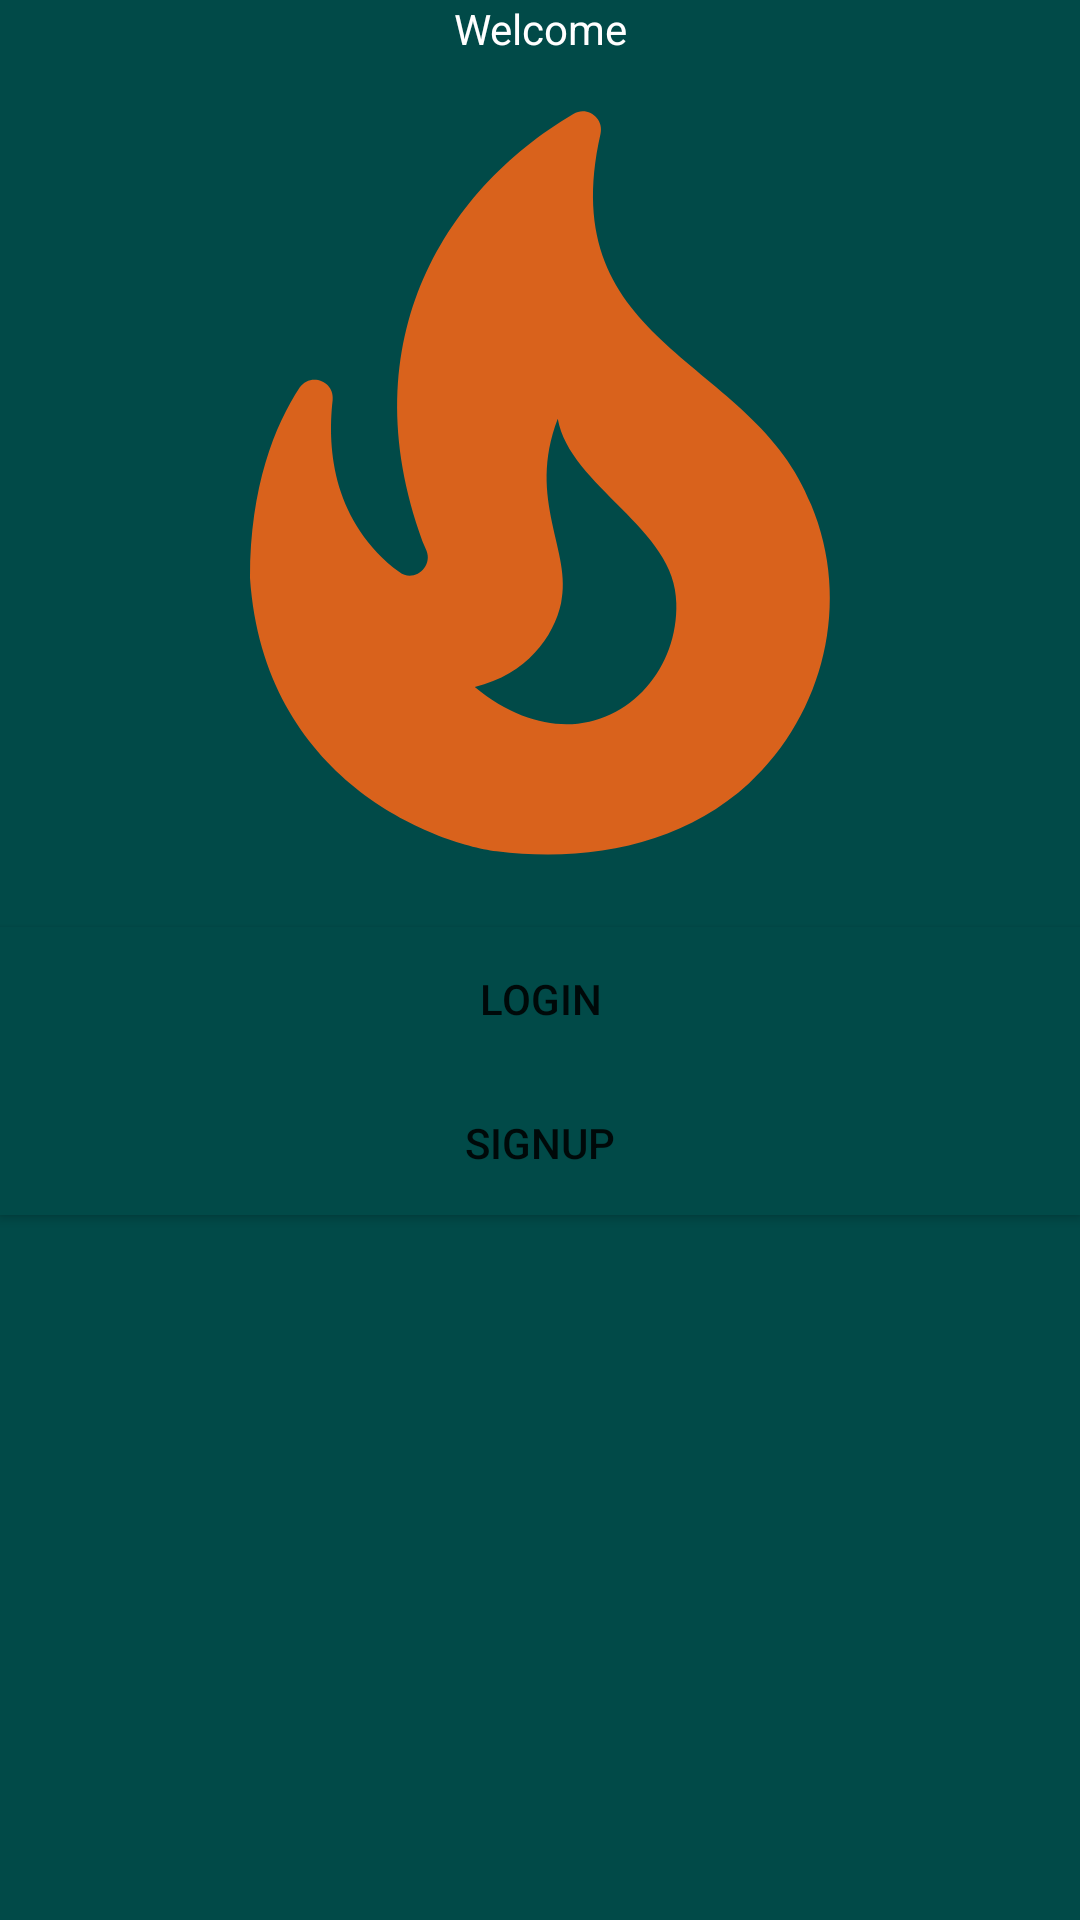

Write the Android layout XML for this screen, with the resource values it uses.
<!-- AndroidManifest.xml: application theme Theme.BakersAndConfectionaryManagementServicesApp -->
<!-- res/layout/activity_main.xml -->
<?xml version="1.0" encoding="utf-8"?>
<LinearLayout xmlns:android="http://schemas.android.com/apk/res/android"
    xmlns:app="http://schemas.android.com/apk/res-auto"
    xmlns:tools="http://schemas.android.com/tools"
    android:layout_width="match_parent"
    android:layout_height="match_parent"
    android:orientation="vertical"
    android:background="@color/green"
    tools:context=".MainActivity">
    <TextView
        android:layout_width="wrap_content"
        android:layout_height="wrap_content"
        android:textAlignment="center"
        android:layout_gravity="center"
android:background="@color/green"
        android:textColor="@color/white"
        android:id="@+id/tvHeading"
        android:text="Welcome">

    </TextView>

    <ImageView
        android:layout_width="match_parent"
        android:layout_height="290dp"
        android:src="@drawable/fire">

    </ImageView>

    <Button
        android:layout_width="match_parent"
        android:layout_height="wrap_content"
      android:background="@color/green"
        android:text="Login"
        android:id="@+id/btnlogin">

    </Button>
    <Button
        android:layout_width="match_parent"
        android:layout_height="wrap_content"
        android:background="@color/green"
        android:text="Signup"
        android:id="@+id/btnSignup">

    </Button>

</LinearLayout>
<!-- resources referenced by this layout -->
<resources>
  <color name="green">#014a48</color>
  <color name="white">#FFFFFFFF</color>
  <!-- drawable fire (drawable) -->
  <vector android:height="24dp" android:tint="#D9621C"
      android:viewportHeight="24" android:viewportWidth="24"
      android:width="24dp" xmlns:android="http://schemas.android.com/apk/res/android">
      <path android:fillColor="@android:color/white" android:pathData="M19.48,12.35c-1.57,-4.08 -7.16,-4.3 -5.81,-10.23c0.1,-0.44 -0.37,-0.78 -0.75,-0.55C9.29,3.71 6.68,8 8.87,13.62c0.18,0.46 -0.36,0.89 -0.75,0.59c-1.81,-1.37 -2,-3.34 -1.84,-4.75c0.06,-0.52 -0.62,-0.77 -0.91,-0.34C4.69,10.16 4,11.84 4,14.37c0.38,5.6 5.11,7.32 6.81,7.54c2.43,0.31 5.06,-0.14 6.95,-1.87C19.84,18.11 20.6,15.03 19.48,12.35zM10.2,17.38c1.44,-0.35 2.18,-1.39 2.38,-2.31c0.33,-1.43 -0.96,-2.83 -0.09,-5.09c0.33,1.87 3.27,3.04 3.27,5.08C15.84,17.59 13.1,19.76 10.2,17.38z"/>
  </vector>
  <style name="Theme.BakersAndConfectionaryManagementServicesApp" parent="Theme.MaterialComponents.DayNight.DarkActionBar">
          
          <item name="colorPrimary">@color/purple_500</item>
          <item name="colorPrimaryVariant">@color/purple_700</item>
          <item name="colorOnPrimary">@color/white</item>
          
          <item name="colorSecondary">@color/teal_200</item>
          <item name="colorSecondaryVariant">@color/teal_700</item>
          <item name="colorOnSecondary">@color/black</item>
          
          <item name="android:statusBarColor">?attr/colorPrimaryVariant</item>
          
      </style>
  <color name="purple_500">#FF6200EE</color>
  <color name="purple_700">#FF3700B3</color>
  <color name="teal_200">#FF03DAC5</color>
  <color name="teal_700">#FF018786</color>
  <color name="black">#FF000000</color>
</resources>
